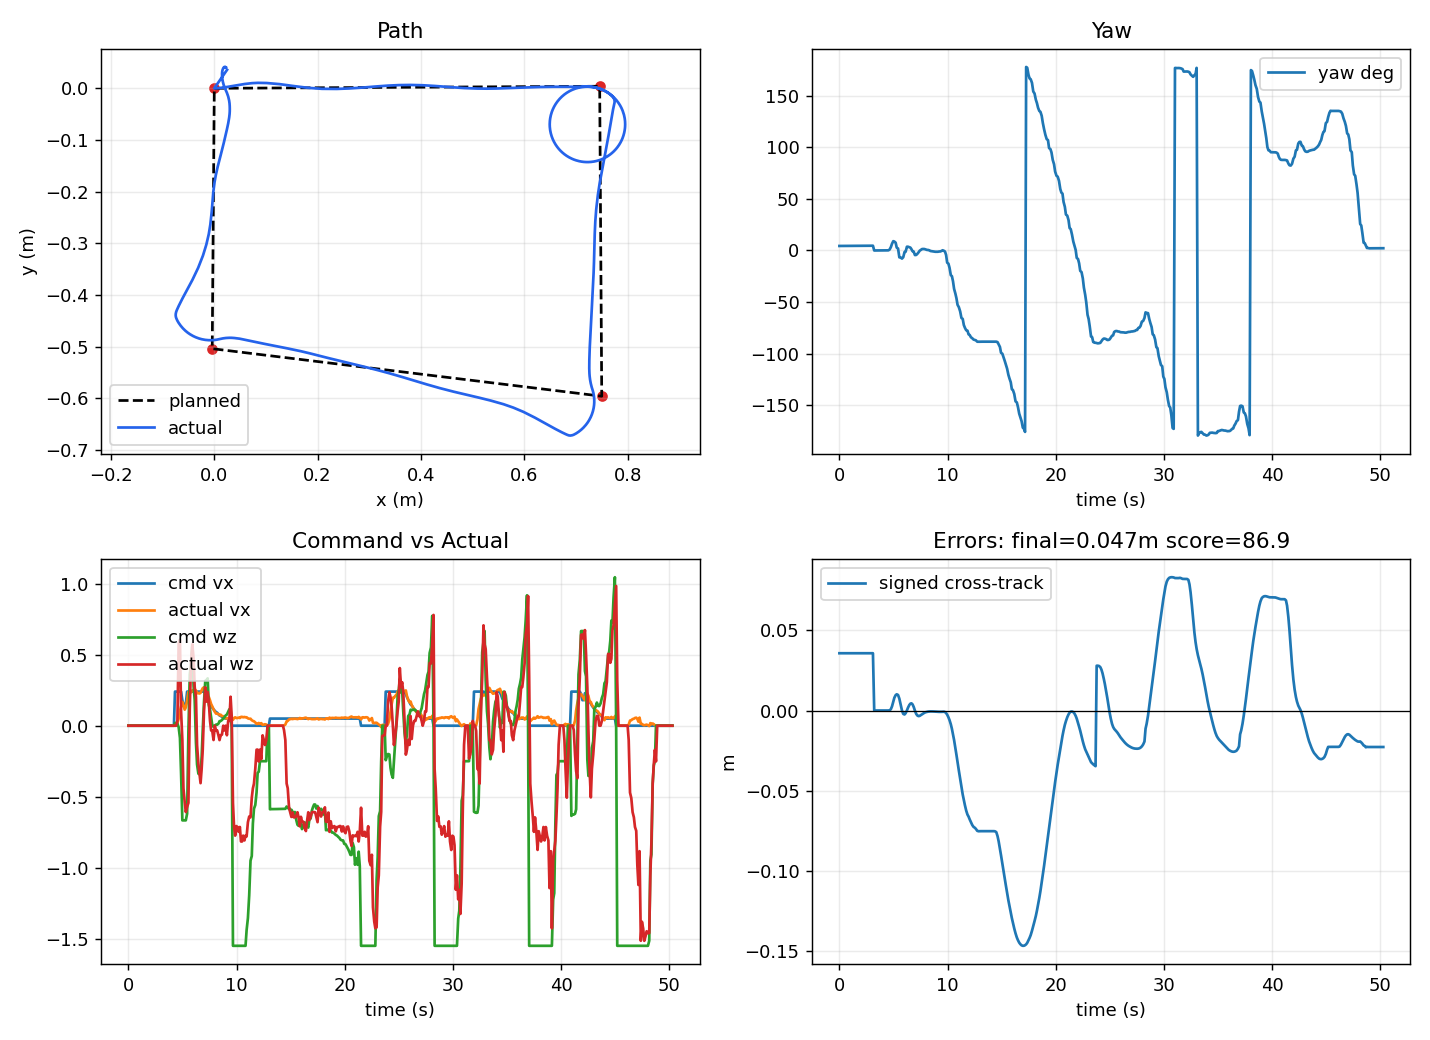

The file beside this chart, header and first rows:
local_t, bridge_t, event_type, mission_state, mission_index, mission_total, event_message, x_m, y_m, yaw_rad, raw_x_m, raw_y_m, raw_yaw_rad, encoder_yaw_rad, pixhawk_yaw_rad, pixhawk_yaw_ros_rad, pixhawk_gyro_yaw_rad, pixhawk_age_s, yaw_source, use_pixhawk_yaw, pixhawk_weight, encoder_weight, pixhawk_yaw_mode, pixhawk_yaw_sign
1.045, 4440, odom, idle, , 4, , 0.02476, 0.03583, 0.07679, -6.996, -5.876, -0.8695, -1.323, -2.995, 2.587, -2.587, 0.09409, pixhawk_fused, True, 0.8, 0.2, gyro, -1.0
1.045, 4440, odom, idle, , 4, , 0.02476, 0.03583, 0.07685, -6.996, -5.876, -0.8694, -1.323, -2.995, 2.587, -2.587, 0.08751, pixhawk_fused, True, 0.8, 0.2, gyro, -1.0
1.045, 4440, odom, idle, , 4, , 0.02476, 0.03583, 0.07713, -6.996, -5.876, -0.8691, -1.323, -2.995, 2.587, -2.587, 0.07198, pixhawk_fused, True, 0.8, 0.2, gyro, -1.0
1.045, 4440, odom, idle, , 4, , 0.02476, 0.03583, 0.07724, -6.996, -5.876, -0.869, -1.323, -2.995, 2.588, -2.588, 0.01283, pixhawk_fused, True, 0.8, 0.2, gyro, -1.0
1.045, 4440, odom, idle, , 4, , 0.02476, 0.03583, 0.07742, -6.996, -5.876, -0.8688, -1.323, -2.996, 2.588, -2.588, 0.06875, pixhawk_fused, True, 0.8, 0.2, gyro, -1.0
1.045, 4440, odom, idle, , 4, , 0.02476, 0.03583, 0.07754, -6.996, -5.876, -0.8687, -1.323, -2.996, 2.588, -2.588, 0.09012, pixhawk_fused, True, 0.8, 0.2, gyro, -1.0
1.046, 4440, odom, idle, , 4, , 0.02476, 0.03583, 0.07768, -6.996, -5.876, -0.8686, -1.323, -2.996, 2.588, -2.588, 0.05202, pixhawk_fused, True, 0.8, 0.2, gyro, -1.0
1.046, 4440, odom, idle, , 4, , 0.02476, 0.03583, 0.07768, -6.996, -5.876, -0.8686, -1.323, -2.996, 2.588, -2.588, 0.1525, pixhawk_fused, True, 0.8, 0.2, gyro, -1.0
1.046, 4440, odom, idle, , 4, , 0.02476, 0.03583, 0.0778, -6.996, -5.876, -0.8685, -1.323, -2.996, 2.588, -2.588, 0.1147, pixhawk_fused, True, 0.8, 0.2, gyro, -1.0
1.046, 4441, odom, idle, , 4, , 0.02476, 0.03583, 0.07818, -6.996, -5.876, -0.8681, -1.323, -2.996, 2.589, -2.589, 0.02813, pixhawk_fused, True, 0.8, 0.2, gyro, -1.0
2.328, 4441, odom, idle, , 4, , 0.02476, 0.03583, 0.07836, -6.996, -5.876, -0.8679, -1.323, -2.996, 2.589, -2.589, 0.01936, pixhawk_fused, True, 0.8, 0.2, gyro, -1.0
2.329, 4441, odom, idle, , 4, , 0.02476, 0.03583, 0.07852, -6.996, -5.876, -0.8677, -1.323, -2.996, 2.589, -2.589, 0.0244, pixhawk_fused, True, 0.8, 0.2, gyro, -1.0
2.329, 4441, odom, idle, , 4, , 0.02476, 0.03583, 0.07852, -6.996, -5.876, -0.8677, -1.323, -2.996, 2.589, -2.589, 0.1467, pixhawk_fused, True, 0.8, 0.2, gyro, -1.0
2.329, 4441, odom, idle, , 4, , 0.02476, 0.03583, 0.07878, -6.996, -5.876, -0.8675, -1.323, -2.997, 2.589, -2.589, 0.06293, pixhawk_fused, True, 0.8, 0.2, gyro, -1.0
2.329, 4441, odom, idle, , 4, , 0.02476, 0.03583, 0.07891, -6.996, -5.876, -0.8674, -1.323, -2.997, 2.59, -2.59, 0.03366, pixhawk_fused, True, 0.8, 0.2, gyro, -1.0
2.329, 4441, odom, idle, , 4, , 0.02476, 0.03583, 0.07904, -6.996, -5.876, -0.8672, -1.323, -2.997, 2.59, -2.59, 0.0323, pixhawk_fused, True, 0.8, 0.2, gyro, -1.0
2.329, 4441, odom, idle, , 4, , 0.02476, 0.03583, 0.07904, -6.996, -5.876, -0.8672, -1.323, -2.997, 2.59, -2.59, 0.1367, pixhawk_fused, True, 0.8, 0.2, gyro, -1.0
2.33, 4442, odom, idle, , 4, , 0.02476, 0.03583, 0.07926, -6.996, -5.876, -0.867, -1.323, -2.997, 2.59, -2.59, 0.1034, pixhawk_fused, True, 0.8, 0.2, gyro, -1.0
2.33, 4442, odom, idle, , 4, , 0.02476, 0.03583, 0.07945, -6.996, -5.876, -0.8668, -1.323, -2.997, 2.59, -2.59, 0.0635, pixhawk_fused, True, 0.8, 0.2, gyro, -1.0
2.33, 4442, odom, idle, , 4, , 0.02476, 0.03583, 0.07963, -6.996, -5.876, -0.8666, -1.323, -2.997, 2.59, -2.59, 0.07323, pixhawk_fused, True, 0.8, 0.2, gyro, -1.0
2.33, 4442, odom, idle, , 4, , 0.02476, 0.03583, 0.07976, -6.996, -5.876, -0.8665, -1.323, -2.998, 2.591, -2.591, 0.07315, pixhawk_fused, True, 0.8, 0.2, gyro, -1.0
3.206, 4442, odom, idle, , 4, , 0.02476, 0.03583, 0.0799, -6.996, -5.876, -0.8664, -1.323, -2.998, 2.591, -2.591, 0.002398, pixhawk_fused, True, 0.8, 0.2, gyro, -1.0
3.206, 4442, odom, idle, , 4, , 0.02476, 0.03583, 0.08005, -6.996, -5.876, -0.8662, -1.323, -2.998, 2.591, -2.591, 0.05138, pixhawk_fused, True, 0.8, 0.2, gyro, -1.0
3.206, 4442, odom, idle, , 4, , 0.02476, 0.03583, 0.08015, -6.996, -5.876, -0.8661, -1.323, -2.998, 2.591, -2.591, 0.02513, pixhawk_fused, True, 0.8, 0.2, gyro, -1.0
3.206, 4442, odom, idle, , 4, , 0.02476, 0.03583, 0.08042, -6.996, -5.876, -0.8658, -1.323, -2.998, 2.591, -2.591, 0.03506, pixhawk_fused, True, 0.8, 0.2, gyro, -1.0
3.206, 4442, odom, idle, , 4, , 0.02476, 0.03583, 0.08056, -6.996, -5.876, -0.8657, -1.323, -2.998, 2.592, -2.592, 0.02354, pixhawk_fused, True, 0.8, 0.2, gyro, -1.0
3.206, 4443, odom, idle, , 4, , 0.02476, 0.03583, 0.08056, -6.996, -5.876, -0.8657, -1.323, -2.998, 2.592, -2.592, 0.1262, pixhawk_fused, True, 0.8, 0.2, gyro, -1.0
3.206, 4443, odom, idle, , 4, , 0.02476, 0.03583, 0.08082, -6.996, -5.876, -0.8654, -1.323, -2.998, 2.592, -2.592, 0.05295, pixhawk_fused, True, 0.8, 0.2, gyro, -1.0
3.207, 4443, odom, idle, , 4, , 0.02476, 0.03583, 0.08082, -6.996, -5.876, -0.8654, -1.323, -2.998, 2.592, -2.592, 0.1722, pixhawk_fused, True, 0.8, 0.2, gyro, -1.0
4.308, 4443, odom, idle, , 4, , 0.0, 0.0, 0.0001462, -6.996, -5.876, -1.323, -1.323, -2.999, 2.592, -2.592, 0.006881, pixhawk_fused, True, 0.8, 0.2, gyro, -1.0
4.308, 4443, odom, idle, , 4, , 0.0, 0.0, 0.0002728, -6.996, -5.876, -1.323, -1.323, -2.999, 2.592, -2.592, 0.01124, pixhawk_fused, True, 0.8, 0.2, gyro, -1.0
4.309, 4443, odom, idle, , 4, , 0.0, 0.0, 0.0004192, -6.996, -5.876, -1.323, -1.323, -2.999, 2.593, -2.593, 0.03091, pixhawk_fused, True, 0.8, 0.2, gyro, -1.0
4.309, 4443, odom, idle, , 4, , 0.0, 0.0, 0.0006438, -6.996, -5.876, -1.323, -1.323, -2.999, 2.593, -2.593, 0.03745, pixhawk_fused, True, 0.8, 0.2, gyro, -1.0
4.309, 4443, odom, idle, , 4, , 0.0, 0.0, 0.0007804, -6.996, -5.876, -1.322, -1.323, -2.999, 2.593, -2.593, 0.04883, pixhawk_fused, True, 0.8, 0.2, gyro, -1.0
4.309, 4443, odom, idle, , 4, , 0.0, 0.0, 0.0007804, -6.996, -5.876, -1.322, -1.323, -2.999, 2.593, -2.593, 0.1493, pixhawk_fused, True, 0.8, 0.2, gyro, -1.0
4.309, 4444, odom, idle, , 4, , 0.0, 0.0, 0.001106, -6.996, -5.876, -1.322, -1.323, -2.999, 2.593, -2.593, 0.009924, pixhawk_fused, True, 0.8, 0.2, gyro, -1.0
4.309, 4444, odom, idle, , 4, , 0.0, 0.0, 0.001154, -6.996, -5.876, -1.322, -1.323, -2.999, 2.593, -2.593, 0.06571, pixhawk_fused, True, 0.8, 0.2, gyro, -1.0
4.309, 4444, odom, idle, , 4, , 0.0, 0.0, 0.001154, -6.996, -5.876, -1.322, -1.323, -2.999, 2.593, -2.593, 0.167, pixhawk_fused, True, 0.8, 0.2, gyro, -1.0
4.31, 4444, odom, idle, , 4, , 0.0, 0.0, 0.001304, -6.996, -5.876, -1.322, -1.323, -2.999, 2.594, -2.594, 0.09044, pixhawk_fused, True, 0.8, 0.2, gyro, -1.0
4.629, , mission_status, navigating, 1, 4, going to waypoint 1/4, 0.0, 0.0, 0.001304, , , , , , , , , , , , , , 
4.629, 4444, odom, navigating, 1, 4, , 0.0, 0.0, 0.001572, -6.996, -5.876, -1.322, -1.323, -3, 2.594, -2.594, 0.08156, pixhawk_fused, True, 0.8, 0.2, gyro, -1.0
4.629, 4444, odom, navigating, 1, 4, , 0.0, 0.0, 0.001572, -6.996, -5.876, -1.322, -1.323, -3, 2.594, -2.594, 0.1823, pixhawk_fused, True, 0.8, 0.2, gyro, -1.0
4.629, 4444, odom, navigating, 1, 4, , 0.0007398, 1.3393799614742257e-06, 0.002425, -6.996, -5.876, -1.321, -1.32, -3, 2.594, -2.594, 0.1051, pixhawk_fused, True, 0.8, 0.2, gyro, -1.0
4.97, 4444, odom, navigating, 1, 4, , 0.004789, 9.868718977710557e-05, 0.01594, -6.994, -5.88, -1.307, -1.268, -3.005, 2.598, -2.598, 0.1099, pixhawk_fused, True, 0.8, 0.2, gyro, -1.0
4.97, 4444, odom, navigating, 1, 4, , 0.01363, 0.0009234, 0.05798, -6.991, -5.889, -1.265, -1.189, -3.041, 2.631, -2.631, 0.05128, pixhawk_fused, True, 0.8, 0.2, gyro, -1.0
4.97, 4445, odom, navigating, 1, 4, , 0.02539, 0.002721, 0.1142, -6.987, -5.9, -1.209, -1.157, -3.103, 2.693, -2.693, 0.04091, pixhawk_fused, True, 0.8, 0.2, gyro, -1.0
5.303, 4445, odom, navigating, 1, 4, , 0.04344, 0.005854, 0.1579, -6.979, -5.916, -1.165, -1.152, 3.116, 2.747, -2.747, 0.03334, pixhawk_fused, True, 0.8, 0.2, gyro, -1.0
5.303, 4445, odom, navigating, 1, 4, , 0.05875, 0.008318, 0.1512, -6.973, -5.931, -1.172, -1.186, 3.116, 2.747, -2.747, 0.1342, pixhawk_fused, True, 0.8, 0.2, gyro, -1.0
5.303, 4445, odom, navigating, 1, 4, , 0.07316, 0.009987, 0.1318, -6.968, -5.944, -1.191, -1.245, 3.127, 2.737, -2.737, 0.08233, pixhawk_fused, True, 0.8, 0.2, gyro, -1.0
5.649, 4445, odom, navigating, 1, 4, , 0.08431, 0.01055, 0.04769, -6.965, -5.955, -1.276, -1.309, -3.065, 2.648, -2.648, 0.06946, pixhawk_fused, True, 0.8, 0.2, gyro, -1.0
5.65, 4445, odom, navigating, 1, 4, , 0.1013, 0.01023, 0.03377, -6.961, -5.971, -1.29, -1.379, -3.065, 2.648, -2.648, 0.1902, pixhawk_fused, True, 0.8, 0.2, gyro, -1.0
5.65, 4445, odom, navigating, 1, 4, , 0.1265, 0.008065, -0.1161, -6.957, -5.996, -1.439, -1.446, -2.897, 2.478, -2.478, 0.006107, pixhawk_fused, True, 0.8, 0.2, gyro, -1.0
6.006, 4445, odom, navigating, 1, 4, , 0.1541, 0.004315, -0.1188, -6.954, -6.024, -1.442, -1.46, -2.897, 2.478, -2.478, 0.1324, pixhawk_fused, True, 0.8, 0.2, gyro, -1.0
6.006, 4445, odom, navigating, 1, 4, , 0.1806, 0.00102, -0.1377, -6.95, -6.051, -1.461, -1.421, -2.868, 2.444, -2.444, 0.06387, pixhawk_fused, True, 0.8, 0.2, gyro, -1.0
6.006, 4446, odom, navigating, 1, 4, , 0.2085, -0.0009987, -0.1143, -6.946, -6.078, -1.438, -1.357, -2.883, 2.458, -2.458, 0.05296, pixhawk_fused, True, 0.8, 0.2, gyro, -1.0
6.347, 4446, odom, navigating, 1, 4, , 0.2372, -0.001203, -0.02615, -6.939, -6.106, -1.349, -1.296, -2.971, 2.553, -2.553, 0.002887, pixhawk_fused, True, 0.8, 0.2, gyro, -1.0
6.347, 4446, odom, navigating, 1, 4, , 0.2608, -0.0002979, -0.02061, -6.932, -6.129, -1.344, -1.268, -2.971, 2.553, -2.553, 0.1033, pixhawk_fused, True, 0.8, 0.2, gyro, -1.0
6.347, 4446, odom, navigating, 1, 4, , 0.2891, 0.001571, 0.06379, -6.923, -6.156, -1.259, -1.242, -3.067, 2.651, -2.651, 0.006637, pixhawk_fused, True, 0.8, 0.2, gyro, -1.0
6.67, 4446, odom, navigating, 1, 4, , 0.3112, 0.003416, 0.06379, -6.916, -6.176, -1.259, -1.242, -3.067, 2.651, -2.651, 0.107, pixhawk_fused, True, 0.8, 0.2, gyro, -1.0
6.67, 4446, odom, navigating, 1, 4, , 0.3364, 0.005234, 0.05475, -6.908, -6.201, -1.269, -1.267, -3.06, 2.646, -2.646, 0.03284, pixhawk_fused, True, 0.8, 0.2, gyro, -1.0
... 412 more rows
